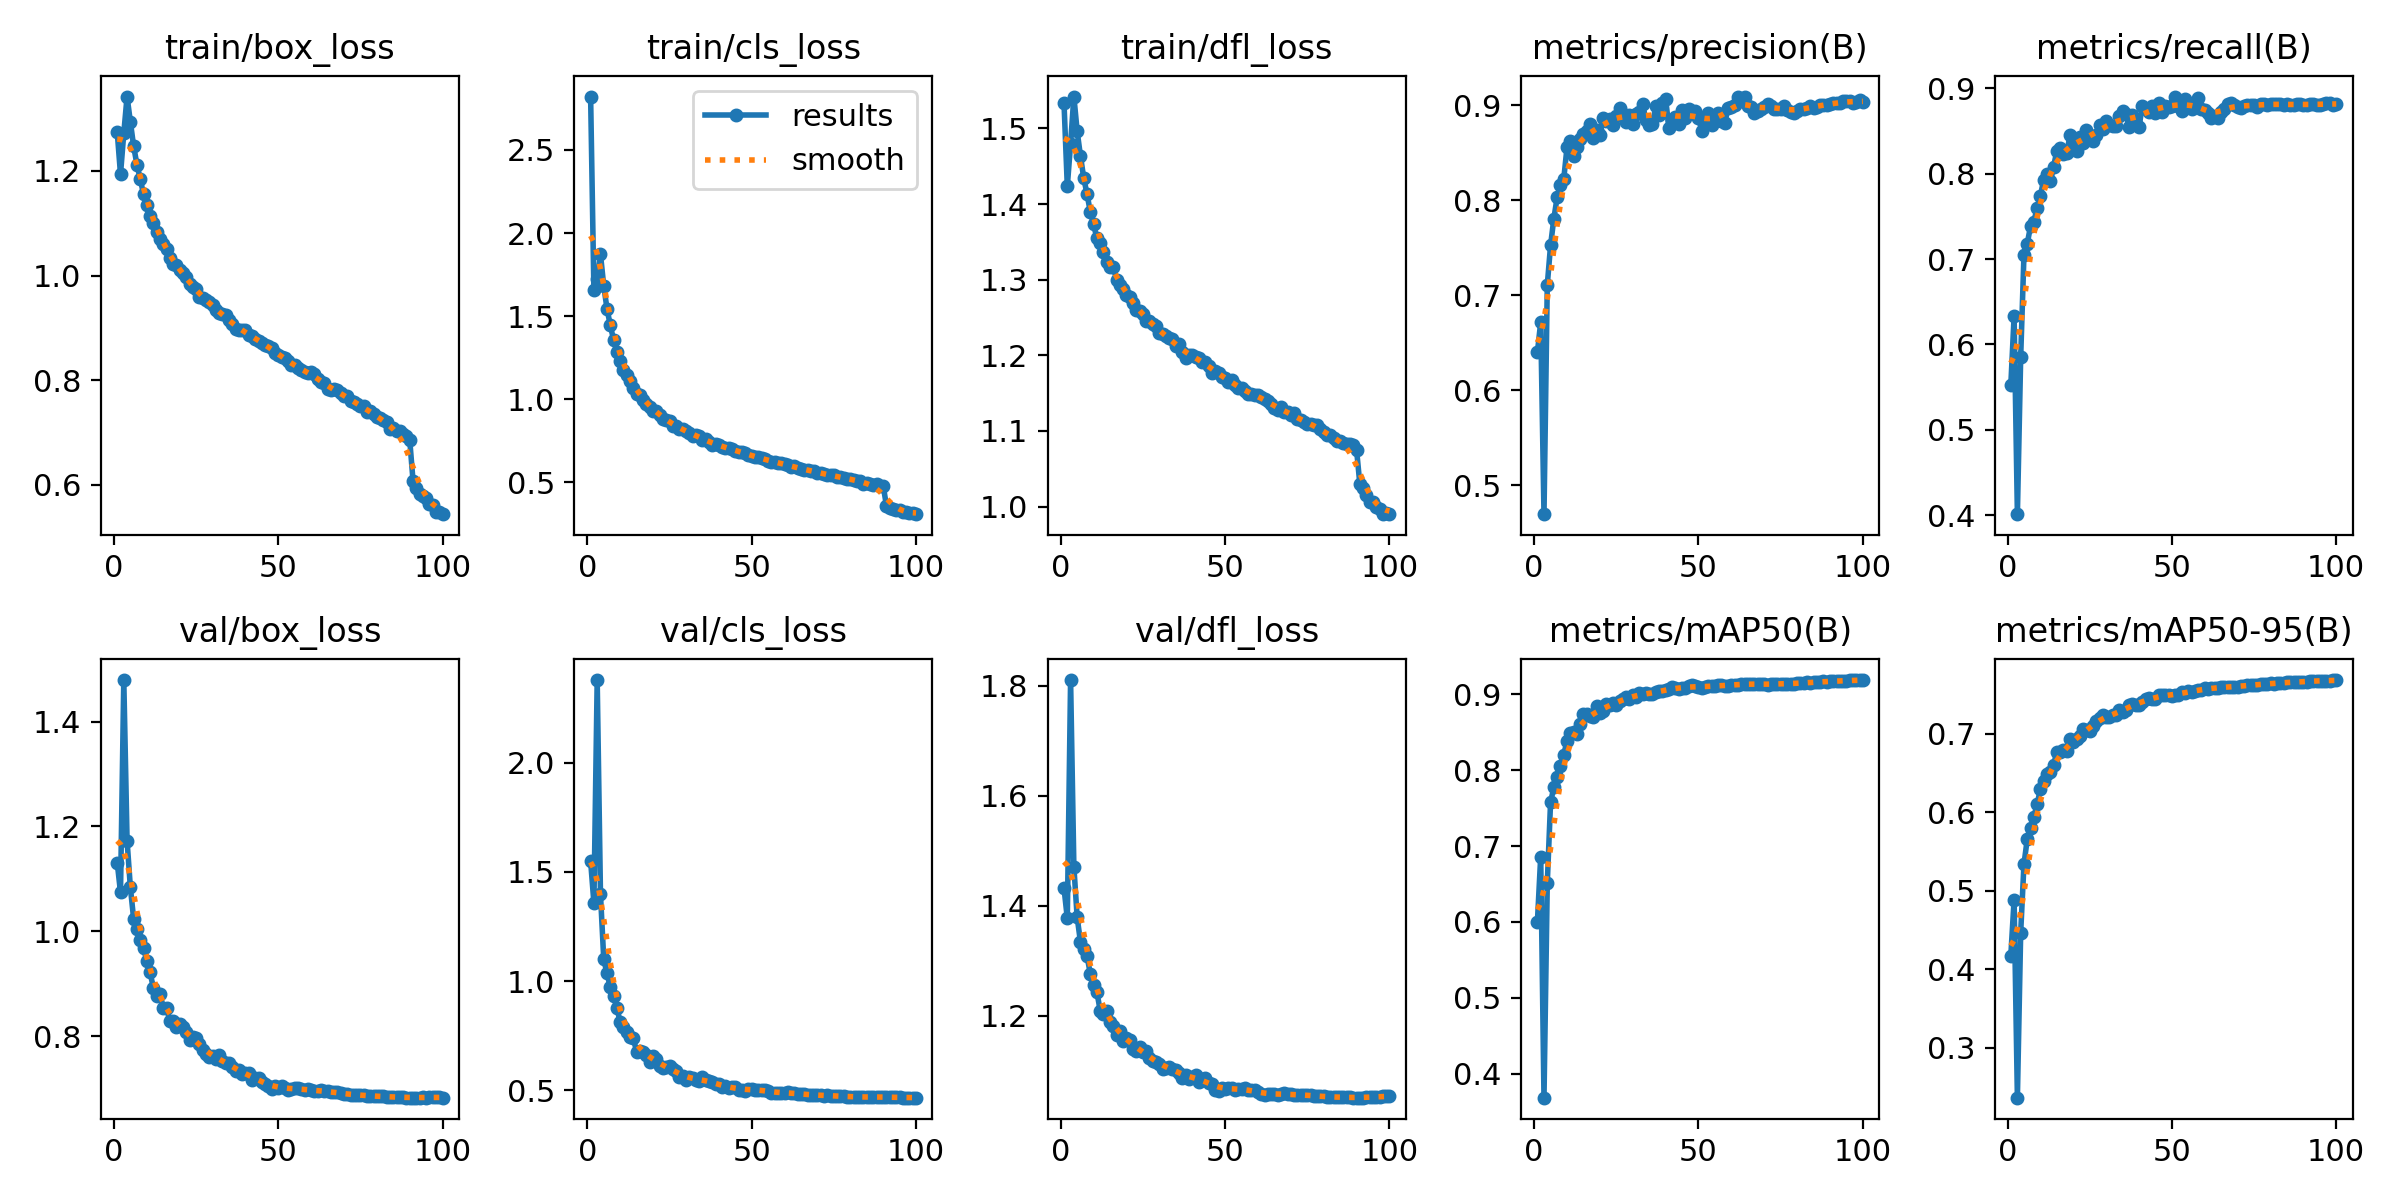

Data behind this chart, as committed beside it:
epoch, time, train/box_loss, train/cls_loss, train/dfl_loss, metrics/precision(B), metrics/recall(B), metrics/mAP50(B), metrics/mAP50-95(B), val/box_loss, val/cls_loss, val/dfl_loss, lr/pg0, lr/pg1, lr/pg2
1, 157, 1.274, 2.821, 1.533, 0.6399, 0.5524, 0.6003, 0.4172, 1.131, 1.549, 1.432, 0.003329, 0.003329, 0.003329
2, 305.8, 1.194, 1.656, 1.424, 0.6715, 0.6331, 0.6863, 0.4882, 1.074, 1.358, 1.378, 0.006597, 0.006597, 0.006597
3, 452.6, 1.272, 1.726, 1.48, 0.4693, 0.4013, 0.3683, 0.2361, 1.479, 2.379, 1.811, 0.009798, 0.009798, 0.009798
4, 598.5, 1.342, 1.871, 1.542, 0.7107, 0.5848, 0.6512, 0.4464, 1.173, 1.397, 1.471, 0.009703, 0.009703, 0.009703
5, 744.1, 1.294, 1.681, 1.496, 0.7524, 0.705, 0.7579, 0.5337, 1.084, 1.099, 1.38, 0.009604, 0.009604, 0.009604
6, 890.2, 1.247, 1.542, 1.464, 0.7806, 0.7181, 0.7776, 0.5657, 1.023, 1.035, 1.335, 0.009505, 0.009505, 0.009505
7, 1036, 1.212, 1.445, 1.435, 0.803, 0.7386, 0.7917, 0.5796, 1.005, 0.9711, 1.321, 0.009406, 0.009406, 0.009406
8, 1182, 1.185, 1.356, 1.413, 0.8155, 0.7438, 0.8059, 0.5938, 0.9834, 0.9325, 1.309, 0.009307, 0.009307, 0.009307
9, 1328, 1.156, 1.283, 1.39, 0.8219, 0.7594, 0.8208, 0.6101, 0.969, 0.8748, 1.276, 0.009208, 0.009208, 0.009208
10, 1473, 1.134, 1.231, 1.373, 0.8555, 0.7741, 0.8384, 0.6294, 0.9428, 0.8132, 1.257, 0.009109, 0.009109, 0.009109
11, 1619, 1.114, 1.174, 1.355, 0.8626, 0.7929, 0.8493, 0.6393, 0.9214, 0.7892, 1.244, 0.00901, 0.00901, 0.00901
12, 1764, 1.1, 1.149, 1.348, 0.8466, 0.8001, 0.8503, 0.6488, 0.892, 0.7645, 1.21, 0.008911, 0.008911, 0.008911
13, 1910, 1.083, 1.111, 1.337, 0.8563, 0.7913, 0.8485, 0.6512, 0.8763, 0.7447, 1.203, 0.008812, 0.008812, 0.008812
14, 2056, 1.069, 1.071, 1.323, 0.8643, 0.8081, 0.8615, 0.6603, 0.8804, 0.7394, 1.209, 0.008713, 0.008713, 0.008713
15, 2201, 1.06, 1.034, 1.317, 0.8696, 0.8266, 0.8738, 0.6766, 0.8544, 0.6745, 1.188, 0.008614, 0.008614, 0.008614
16, 2347, 1.052, 1.028, 1.316, 0.8731, 0.8302, 0.874, 0.6769, 0.853, 0.6777, 1.182, 0.008515, 0.008515, 0.008515
17, 2492, 1.033, 0.9978, 1.3, 0.8807, 0.8234, 0.8716, 0.6794, 0.8295, 0.6746, 1.165, 0.008416, 0.008416, 0.008416
18, 2638, 1.022, 0.9707, 1.293, 0.8652, 0.8243, 0.8708, 0.6784, 0.8292, 0.6617, 1.173, 0.008317, 0.008317, 0.008317
19, 2783, 1.019, 0.9546, 1.288, 0.8739, 0.8447, 0.8842, 0.6936, 0.8167, 0.6308, 1.154, 0.008218, 0.008218, 0.008218
20, 2929, 1.012, 0.9287, 1.28, 0.8689, 0.8343, 0.8755, 0.6896, 0.8235, 0.6544, 1.161, 0.008119, 0.008119, 0.008119
21, 3075, 1.004, 0.9286, 1.277, 0.8868, 0.8269, 0.8784, 0.6934, 0.8177, 0.6431, 1.156, 0.00802, 0.00802, 0.00802
22, 3220, 0.997, 0.9081, 1.27, 0.8836, 0.8429, 0.8871, 0.6969, 0.8076, 0.6116, 1.14, 0.007921, 0.007921, 0.007921
23, 3365, 0.9842, 0.88, 1.26, 0.8859, 0.8361, 0.8867, 0.7056, 0.793, 0.5997, 1.137, 0.007822, 0.007822, 0.007822
24, 3511, 0.9783, 0.8732, 1.258, 0.8796, 0.8508, 0.8883, 0.7048, 0.7991, 0.6049, 1.145, 0.007723, 0.007723, 0.007723
25, 3656, 0.9749, 0.8716, 1.254, 0.8884, 0.8443, 0.8866, 0.7037, 0.7958, 0.6097, 1.135, 0.007624, 0.007624, 0.007624
26, 3802, 0.9596, 0.8394, 1.246, 0.8973, 0.8376, 0.8913, 0.7105, 0.785, 0.5984, 1.137, 0.007525, 0.007525, 0.007525
27, 3948, 0.9575, 0.8398, 1.245, 0.8907, 0.8456, 0.8945, 0.7168, 0.7732, 0.5891, 1.124, 0.007426, 0.007426, 0.007426
28, 4093, 0.9527, 0.8211, 1.242, 0.8825, 0.8569, 0.8969, 0.7206, 0.7668, 0.5608, 1.118, 0.007327, 0.007327, 0.007327
29, 4238, 0.9492, 0.8194, 1.239, 0.8893, 0.8517, 0.8943, 0.7245, 0.7609, 0.5659, 1.116, 0.007228, 0.007228, 0.007228
30, 4384, 0.9433, 0.8097, 1.23, 0.8806, 0.8615, 0.8994, 0.7215, 0.7615, 0.5447, 1.112, 0.007129, 0.007129, 0.007129
31, 4530, 0.9336, 0.7998, 1.228, 0.891, 0.8574, 0.8962, 0.7216, 0.7554, 0.5611, 1.105, 0.00703, 0.00703, 0.00703
32, 4675, 0.9291, 0.7823, 1.225, 0.8925, 0.8553, 0.9026, 0.7237, 0.7634, 0.5542, 1.106, 0.006931, 0.006931, 0.006931
33, 4821, 0.9257, 0.7847, 1.223, 0.9013, 0.8562, 0.9001, 0.7245, 0.7534, 0.5444, 1.108, 0.006832, 0.006832, 0.006832
34, 4966, 0.925, 0.7811, 1.221, 0.8842, 0.8669, 0.9021, 0.7298, 0.7486, 0.5427, 1.104, 0.006733, 0.006733, 0.006733
35, 5112, 0.9146, 0.7577, 1.212, 0.8789, 0.8733, 0.9, 0.7276, 0.7488, 0.5588, 1.102, 0.006634, 0.006634, 0.006634
36, 5257, 0.9079, 0.759, 1.215, 0.8798, 0.8698, 0.9002, 0.7304, 0.7419, 0.5462, 1.097, 0.006535, 0.006535, 0.006535
37, 5402, 0.8988, 0.742, 1.205, 0.8989, 0.8547, 0.9034, 0.7372, 0.7335, 0.5419, 1.087, 0.006436, 0.006436, 0.006436
38, 5548, 0.8959, 0.7245, 1.196, 0.8892, 0.8686, 0.905, 0.7386, 0.7355, 0.5381, 1.093, 0.006337, 0.006337, 0.006337
39, 5693, 0.8963, 0.7304, 1.201, 0.902, 0.8581, 0.9041, 0.7367, 0.7274, 0.5299, 1.085, 0.006238, 0.006238, 0.006238
40, 5839, 0.8953, 0.7267, 1.2, 0.907, 0.8543, 0.9053, 0.7371, 0.7295, 0.5269, 1.088, 0.006139, 0.006139, 0.006139
41, 5984, 0.8865, 0.7159, 1.197, 0.8759, 0.8791, 0.9067, 0.7409, 0.7299, 0.5165, 1.093, 0.00604, 0.00604, 0.00604
42, 6130, 0.8842, 0.7084, 1.197, 0.8842, 0.876, 0.9104, 0.7449, 0.7158, 0.5178, 1.081, 0.005941, 0.005941, 0.005941
43, 6275, 0.8793, 0.7048, 1.191, 0.8872, 0.8722, 0.9082, 0.7451, 0.7199, 0.5082, 1.085, 0.005842, 0.005842, 0.005842
44, 6421, 0.876, 0.7009, 1.191, 0.8798, 0.8786, 0.9073, 0.7441, 0.7208, 0.5129, 1.088, 0.005743, 0.005743, 0.005743
45, 6566, 0.8712, 0.6919, 1.187, 0.8948, 0.8706, 0.9092, 0.7449, 0.7132, 0.5132, 1.077, 0.005644, 0.005644, 0.005644
46, 6712, 0.8673, 0.6847, 1.177, 0.8861, 0.8825, 0.9086, 0.7498, 0.7089, 0.5027, 1.076, 0.005545, 0.005545, 0.005545
47, 6857, 0.8664, 0.684, 1.179, 0.8958, 0.872, 0.9108, 0.7498, 0.7039, 0.4992, 1.066, 0.005446, 0.005446, 0.005446
48, 7003, 0.8618, 0.6777, 1.177, 0.8922, 0.8788, 0.9122, 0.7497, 0.6985, 0.497, 1.063, 0.005347, 0.005347, 0.005347
49, 7148, 0.8521, 0.6657, 1.171, 0.8934, 0.8783, 0.9108, 0.7498, 0.7051, 0.5063, 1.069, 0.005248, 0.005248, 0.005248
50, 7293, 0.8486, 0.6593, 1.17, 0.8868, 0.8796, 0.9095, 0.7486, 0.7013, 0.5034, 1.068, 0.005149, 0.005149, 0.005149
51, 7439, 0.8437, 0.6507, 1.165, 0.8729, 0.8902, 0.9089, 0.7491, 0.7041, 0.5018, 1.069, 0.00505, 0.00505, 0.00505
52, 7584, 0.8435, 0.6535, 1.167, 0.8867, 0.879, 0.9096, 0.7496, 0.7007, 0.5021, 1.068, 0.004951, 0.004951, 0.004951
53, 7730, 0.8373, 0.6444, 1.161, 0.8922, 0.8729, 0.9114, 0.7529, 0.6965, 0.5008, 1.066, 0.004852, 0.004852, 0.004852
54, 7875, 0.8301, 0.642, 1.157, 0.8787, 0.8872, 0.9107, 0.752, 0.6988, 0.5013, 1.067, 0.004753, 0.004753, 0.004753
55, 8020, 0.829, 0.63, 1.157, 0.8841, 0.8788, 0.9115, 0.754, 0.7006, 0.4975, 1.068, 0.004654, 0.004654, 0.004654
56, 8166, 0.8243, 0.6251, 1.152, 0.8922, 0.8762, 0.9119, 0.7538, 0.7005, 0.4876, 1.068, 0.004555, 0.004555, 0.004555
57, 8311, 0.8192, 0.6244, 1.149, 0.8837, 0.8825, 0.912, 0.7551, 0.6986, 0.4876, 1.066, 0.004456, 0.004456, 0.004456
58, 8457, 0.8156, 0.6149, 1.149, 0.8815, 0.889, 0.9113, 0.7553, 0.6981, 0.4866, 1.065, 0.004357, 0.004357, 0.004357
59, 8602, 0.8136, 0.6174, 1.147, 0.897, 0.8751, 0.9117, 0.756, 0.6995, 0.4883, 1.065, 0.004258, 0.004258, 0.004258
60, 8748, 0.8156, 0.6114, 1.147, 0.8979, 0.8742, 0.9127, 0.7583, 0.6963, 0.4882, 1.061, 0.004159, 0.004159, 0.004159
... 40 more rows
